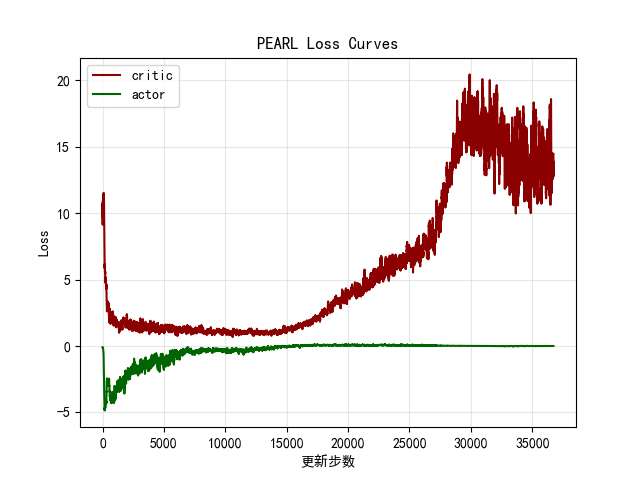

The table this chart was drawn from, first rows:
critic, actor
9.736, -0.08401
11.7, -0.07284
9.048, -0.08856
11.67, -0.08945
11.44, -0.09629
9.186, -0.09945
5.46, -0.1137
8.122, -0.1262
5.837, -0.1178
12.39, -0.1129
9.905, -0.12
11.42, -0.1437
14.72, -0.1433
15.21, -0.142
13.14, -0.1453
7.185, -0.1424
11.38, -0.1743
12.28, -0.1476
12.61, -0.1876
11.48, -0.1854
14.85, -0.164
11.52, -0.173
10.11, -0.1856
9.17, -0.1817
10.92, -0.2147
10.86, -0.2186
7.18, -0.207
10.3, -0.2515
8.027, -0.1982
11.7, -0.232
12.76, -0.2519
11.52, -0.31
8.615, -0.2171
12.27, -0.2251
10.02, -0.2285
10.69, -0.2672
9.441, -0.2234
10.16, -0.3241
7.103, -0.2545
12.34, -0.3053
4.874, -0.2217
9.058, -0.2982
18.13, -0.4138
10.55, -0.2911
13.12, -0.4648
12.32, -0.3834
10.94, -0.3136
12.61, -0.4307
12.25, -0.4341
18.18, -0.4422
11.49, -0.3567
12.34, -0.3855
11.87, -0.3942
13.02, -0.7002
9.415, -0.6051
11.44, -0.5017
16.08, -0.7739
10.9, -0.636
7.88, -0.4679
9.916, -0.5589
... 36,666 more rows
